Dataset: FOD (GitHub, pardhu-inst/FOD_Dataset). Classes: concrete, metal, plastic.

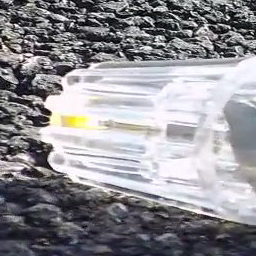
Label: plastic

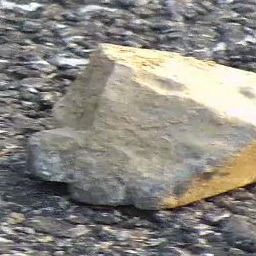
Label: concrete

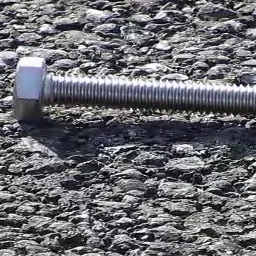
Label: metal

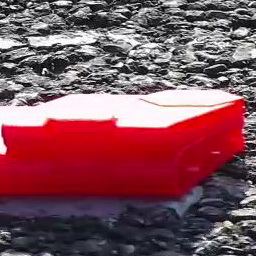
Label: plastic

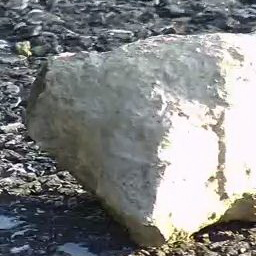
Label: concrete

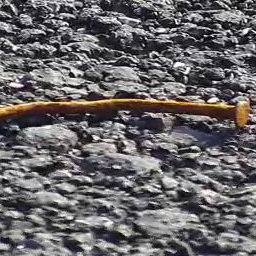
Label: metal
